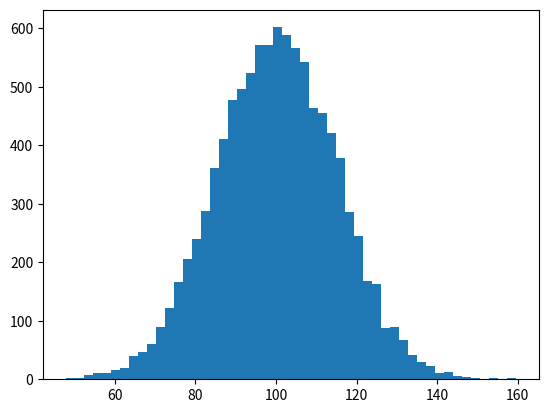

Python code for this plot: (Note: this script raises an exception after producing the figure.)
# Resources
# - http://matplotlib.org/examples/statistics/histogram_demo_features.html

"""
Demo of the histogram (hist) function with a few features.

In addition to the basic histogram, this demo shows a few optional features:

    * Setting the number of data bins
    * The ``normed`` flag, which normalizes bin heights so that the integral of
      the histogram is 1. The resulting histogram is a probability density.
    * Setting the face color of the bars
    * Setting the opacity (alpha value).

"""
import numpy as np
import matplotlib.mlab as mlab
import matplotlib.pyplot as plt


# example data
mu = 100 # mean of distribution
sigma = 15 # standard deviation of distribution
x = mu + sigma * np.random.randn(10000)

num_bins = 50

# the histogram of the data
n, bins, patches = plt.hist(x, num_bins, normed=1, facecolor='green', alpha=0.5)

# add a 'best fit' line
y = mlab.normpdf(bins, mu, sigma)


# Plot data
plt.plot(bins, y, 'r--')

# Legend
plt.xlabel('Smarts')
plt.ylabel('Probability')
plt.title(r'Histogram of IQ: $\mu=100$, $\sigma=15$')

# Tweak spacing to prevent clipping of ylabel
# plt.subplots_adjust(left=0.15)

# Generate the graph
plt.show()